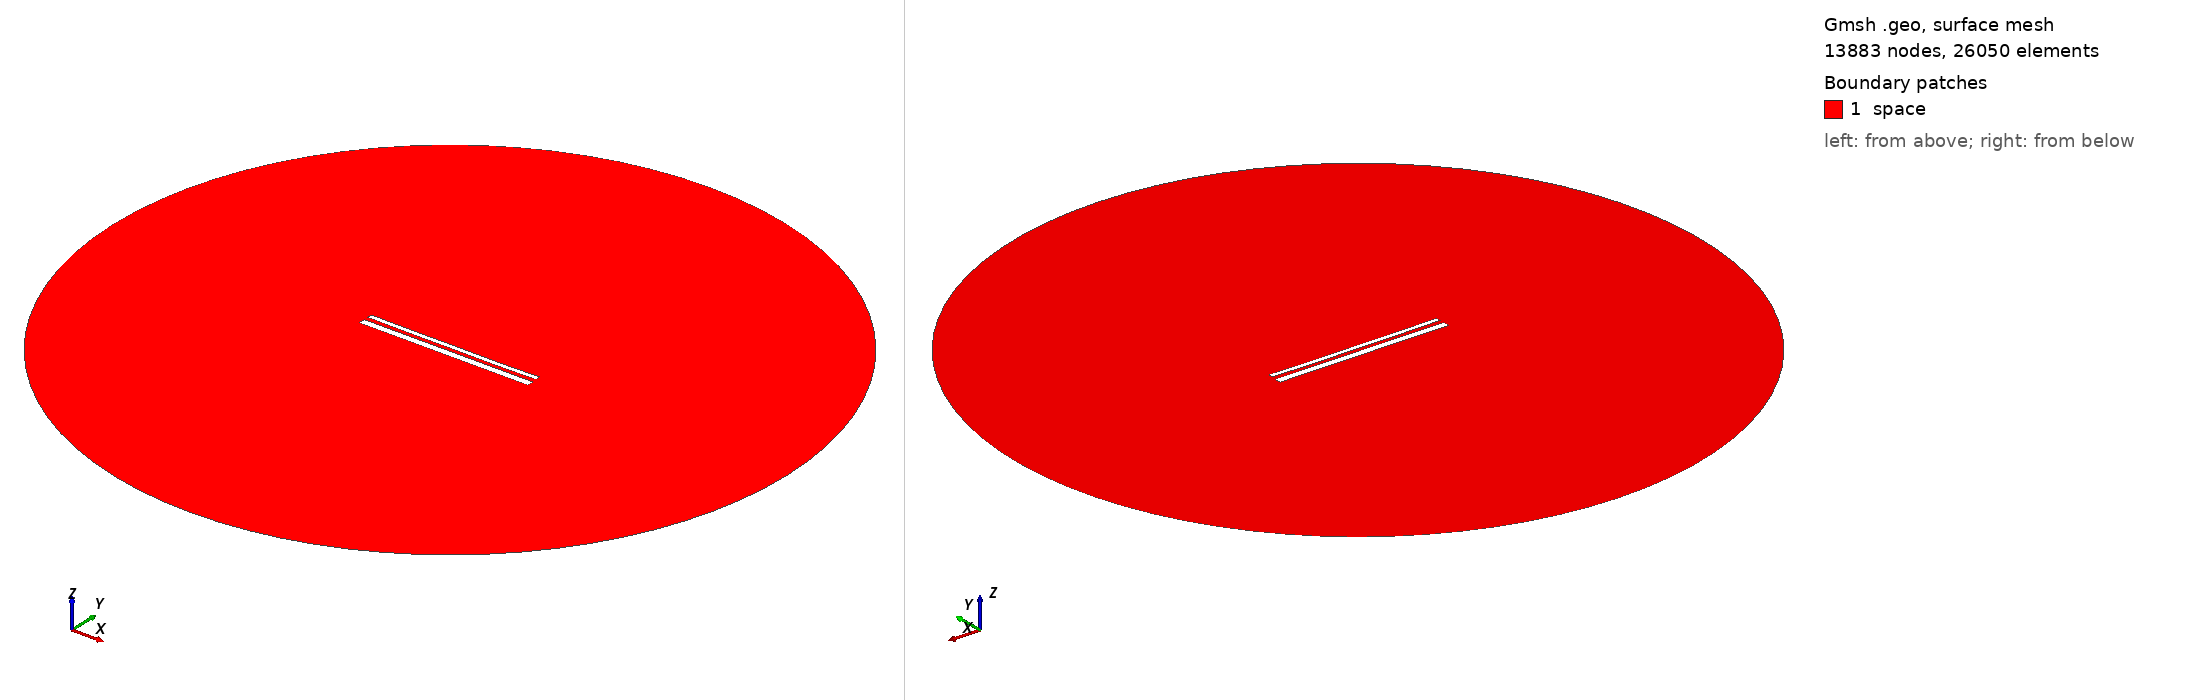

Gmsh geometry script, surface-meshed: 13883 nodes, 26050 surface elements. Boundary patches (legend numbers): 1 space. Left view from above one corner, right view from below the opposite corner. Legend entries are the model's physical surfaces. The drawing asked Gmsh for element sizes between 1% and 20% of the model's largest extent; the script's own settings can give other sizes.

=== 14387.geo (drawn) ===
//---------------------------------------
// Geometry kernel
//---------------------------------------

SetFactory("OpenCASCADE");



//---------------------------------------
// Parameters of the geometry
//---------------------------------------

// Overetch of the upper plate
overetch = 0.5;

// Distance between the plates
distance = 2.25;

// Discretization over the x axis (for the deformation)
nx = 50; 

// Length of the plate
L = 100 - overetch; 

// Number of modes
n = 4; 

// 1st mode coefficient
coeff(1) = -0.15;
beta(1) = 0.596864 * 3.1415926535 / L;

// 2nd mode coefficient
coeff(2) = -0.15;
beta(2) = 1.49418 * 3.1415926535 / L;

// 3rd mode coefficient
coeff(3) = 0.0;
beta(3) = 2.50025 * 3.1415926535 / L;

// 4th mode coefficient
coeff(4) = -0.075;
beta(4) = 3.49999 * 3.1415926535 / L;



//---------------------------------------
// Upper plate (deformed rectangle)
//---------------------------------------

// Coordiantes of the upper plate
xmin = -50;
xmax = 50 - overetch;

// Height of the upper plate
yheight = 4 - 2 * overetch;

// Indexes of the points
UpperID[] = {};
LowerID[] = {};
LeftID[] = {};
RightID[] = {};

// Point index
p = 1;

// Horizontal edges
For i In {1:nx}
    x = xmin + (i-1)*(xmax - xmin)/(nx-1);

    y_bottom = distance / 2 + overetch;
    For j In {1:n}
        C = (Cosh(beta(j)*L) + Cos(beta(j)*L)) / (Sinh(beta(j)*L) + Sin(beta(j)*L));
        y_bottom  = y_bottom + coeff(j) * (Cosh(beta(j)*(x+50)) - Cos(beta(j)*(x+50)) - C * (Sinh(beta(j)*(x+50)) - Sin(beta(j)*(x+50))));
    EndFor

    y_top = y_bottom + yheight;

    Point(p) = {x, y_top, 0, 1.0};
    UpperID[i] = p;
    p = p + 1;

    Point(p) = {x, y_bottom, 0, 1.0};
    LowerID[i] = p;
    p = p + 1;
EndFor

// Create point lists
UpperPts[] = {}; LowerPts[] = {};
For i In {1:nx}
  UpperPts[] += {UpperID[i]};
  LowerPts[] += {LowerID[i]};
EndFor

// Build splines
Spline(1) = {UpperPts[]};
Spline(2) = {LowerPts[]};
Line(3) = {LowerPts[nx-1], UpperPts[nx-1]};
Line(4) = {LowerPts[0], UpperPts[0]};

// Build the plane surface
Curve Loop(1) = {2, 3, -1, -4};
Plane Surface(1) = {1};



//---------------------------------------
// Lower plate (rectangle)
//---------------------------------------

// Vertices
Point(1001) = {-50, -1, 0, 1.0};
Point(1002) = { 50, -1, 0, 1.0};
Point(1003) = { 50,  -5, 0, 1.0};
Point(1004) = {-50,  -5, 0, 1.0};

// Edges
Line(5) = {1001, 1002};
Line(6) = {1002, 1003};
Line(7) = {1003, 1004};
Line(8) = {1004, 1001};

// Plane surface
Line Loop(2) = {5, 6, 7, 8};
Plane Surface(2) = {2}; 



//---------------------------------------
// Outer (fictious) boundary
//---------------------------------------

// Points
Point(1005) = {0, 0, 0};       // Center
Point(1006) = {200, 0, 0};     // Start point
Point(1007) = {0, 200, 0};     // 90 degrees
Point(1008) = {-200, 0, 0};    // 180 degrees
Point(1009) = {0, -200, 0};    // 270 degrees

// Circle arcs (each needs start, center, end)
Circle(9) = {1006, 1005, 1007};
Circle(10) = {1007, 1005, 1008};
Circle(11) = {1008, 1005, 1009};
Circle(12) = {1009, 1005, 1006};

// Plane surface for the entire domain
Curve Loop(3) = {9, 10, 11, 12};
Surface(3) = {3};

// Subtract the plates from the whole domain to obtain the actual domain where we want to solve the equations
BooleanDifference{ Surface{3}; Delete; }{ Surface{1}; Surface{2}; Delete; }




//---------------------------------------
// Transfinite Lines/Curves
//---------------------------------------

// Set the number of points on the boundaries
r = 7;

// Plates
Transfinite Curve {1, 2} = 50*r Using Progression 1;
Transfinite Curve {3, 4} = 2*r Using Progression 1;
Transfinite Line {5, 7} = 50*r Using Progression 1;
Transfinite Line {6, 8} = 2*r Using Progression 1;

// Outer boundary
Transfinite Line {9, 10, 11, 12} = 20 Using Progression 1;



//---------------------------------------
// Physical groups
//---------------------------------------                

// Physical curves (boundaries)
Physical Line("force_segment", 10) = {2};
Physical Line("upper_plate", 11) = {1, 3, 4};
Physical Line("lower_plate", 12) = {5, 6, 7, 8};
Physical Line("boundary", 20) = {9, 10, 11, 12};

// Physical Surfaces
Physical Surface("space", 30) = {3};



//---------------------------------------
// 6. Generate the Mesh
//---------------------------------------

// 2D mesh generation
Mesh 2;
